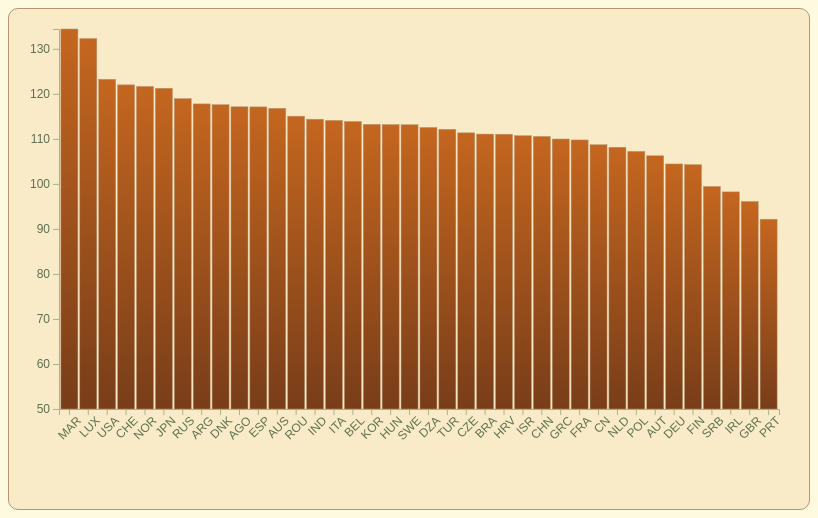
D3 v7 page, settled after 360 driven frames (6 s of simulated time); the page loaded 1 data file(s).


// ── js/adr_paisos.js
// adr_paisos.js
// Visualització ADR per país
d3.csv("./data/dades_paisos.csv").then(data => {
  const svg = d3.select("#chart");
  const margin = { top: 20, right: 30, bottom: 100, left: 50 };
  const width = +svg.attr("width") - margin.left - margin.right;
  const height = +svg.attr("height") - margin.top - margin.bottom;

  const g = svg.append("g").attr("transform", `translate(${margin.left},${margin.top})`);

  // Afegim definidor de degradat defs
  const defs = svg.append("defs");
  const gradient = defs.append("linearGradient")
      .attr("id", "barGradient")
      .attr("x1", "0%")
      .attr("y1", "0%")
      .attr("x2", "0%")
      .attr("y2", "100%");
      

  // Definim colors degradat
  gradient.append("stop")
      .attr("offset", "0%")
      .attr("stop-color", "#C4661F"); // 

  gradient.append("stop")
      .attr("offset", "100%")
      .attr("stop-color", "#783D19"); //

  // Filtrem valors NULL
  data = data.filter(d => d.country !== "NULL");

  // Ordenem  països  ADR
  data.sort((a, b) => d3.descending(+a.adr_avg, +b.adr_avg));

  // Escales
  const x = d3.scaleBand()
              .domain(data.map(d => d.country))
              .range([0, width])
              .padding(0.1);

  const y = d3.scaleLinear()
              .domain([50, d3.max(data, d => +d.adr_avg)]) 
              .range([height, 0]);

  // Afegim eixos
  g.append("g")
   .call(d3.axisLeft(y))
   .selectAll("text")
   .style("fill", "var(--dark-olive-green)") 
   .style("font-size", "12px");

  g.append("g")
   .call(d3.axisBottom(x))
   .attr("transform", `translate(0,${height})`)
   .selectAll("text")
   .attr("transform", "rotate(-45)")
   .style("text-anchor", "end")
   .style("fill", "var(--dark-olive-green)") 
   .style("font-size", "12px");

  // Tooltip x mostrar informació
  const tooltip = d3.select("body").append("div")
      .style("position", "absolute")
      .style("background", "rgba(255, 255, 255, 0.9)")
      .style("border", "1px solid black")
      .style("border-radius", "5px")
      .style("padding", "10px")
      .style("font-size", "14px")
      .style("display", "none")
      .style("pointer-events", "none"); // No interferències cursor

  // Creem barres animades i interactives
  g.selectAll(".bar")
    .data(data)
    .enter().append("rect")
    .attr("class", "bar")
    .attr("x", d => x(d.country))
    .attr("y", height) 
    .attr("width", x.bandwidth())
    .attr("height", 0) 
    .style("fill", "url(#barGradient)")
    .on("mouseover", (event, d) => { 
        tooltip.style("display", "block")
               .html(`<strong>${d.country}</strong><br>ADR: €${(+d.adr_avg).toFixed(2)}`)
               .style("left", `${event.pageX + 10}px`)
               .style("top", `${event.pageY - 30}px`);
        d3.select(event.target).style("opacity", 0.8);
    })
    .on("mousemove", (event) => { 
        tooltip.style("left", `${event.pageX + 10}px`)
               .style("top", `${event.pageY - 30}px`);
    })
    .on("mouseout", (event) => { 
        tooltip.style("display", "none");
        d3.select(event.target).style("opacity", 1);
    })
    .transition() // Transició  barres creixin amb animació
    .duration(1000) // 1 segon
    .delay((d, i) => i * 50) // Retràs entre barres i fem preogressives
    .attr("y", d => y(+d.adr_avg))
    .attr("height", d => height - y(+d.adr_avg));
});


### data: data/dades_paisos.csv
country, adr_avg, cancel_rate, total_reserves
AGO, 117.1, 56.63, 362
ARG, 117.8, 25.23, 214
AUS, 116.8, 25.12, 426
AUT, 106.2, 18.21, 1263
BEL, 113.8, 20.24, 2342
BRA, 111.1, 37.35, 2222
CHE, 122, 24.8, 1726
CHN, 110.5, 46.25, 999
CN, 108.7, 19.86, 1279
CZE, 111.3, 21.64, 171
DEU, 104.4, 16.72, 7285
DNK, 117.6, 25.06, 435
DZA, 112.5, 20.39, 103
ESP, 117.1, 25.43, 8560
FIN, 104.3, 15.47, 446
FRA, 109.8, 18.58, 10401
GBR, 96.09, 20.23, 12119
GRC, 110, 27.34, 128
HRV, 111, 25, 100
HUN, 113.2, 33.48, 230
IND, 114.4, 23.18, 151
IRL, 98.22, 24.66, 3374
ISR, 110.7, 25.26, 669
ITA, 114.1, 35.44, 3761
JPN, 121.2, 14.21, 197
KOR, 113.2, 41.35, 133
LUX, 132.3, 38.11, 286
MAR, 134.4, 42.08, 259
NLD, 108.1, 18.4, 2103
NOR, 121.6, 29.82, 607
NULL, 61.75, 11.92, 478
POL, 107.2, 23.42, 918
PRT, 92.15, 56.72, 48463
ROU, 115, 26.8, 500
RUS, 118.9, 37.94, 630
SRB, 99.43, 2.97, 101
SWE, 113.1, 22.25, 1020
TUR, 112.1, 41.13, 248
USA, 123.2, 23.94, 2093